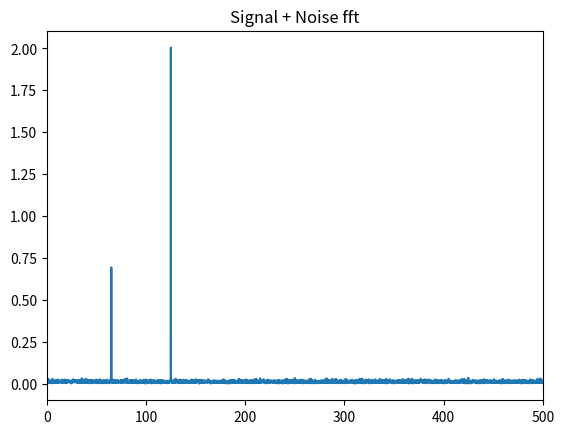
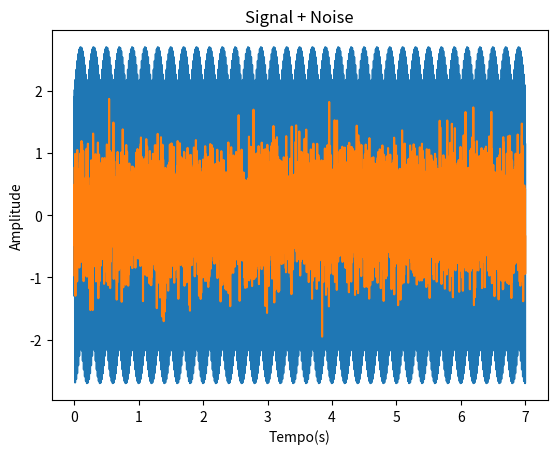
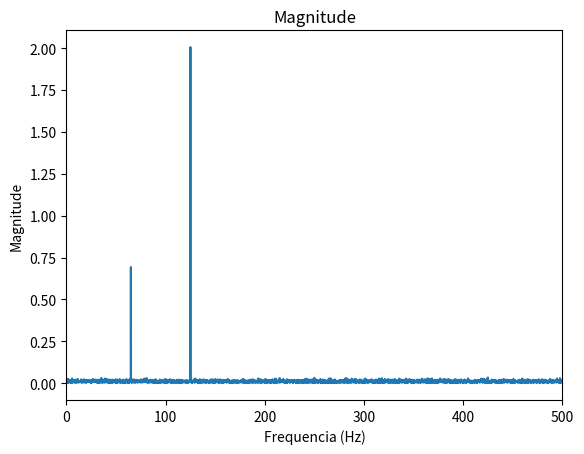
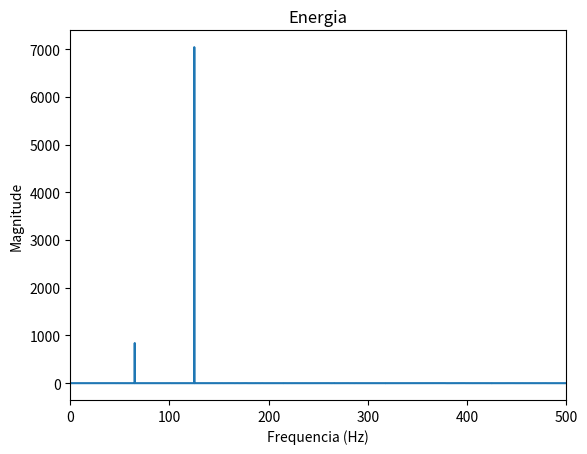
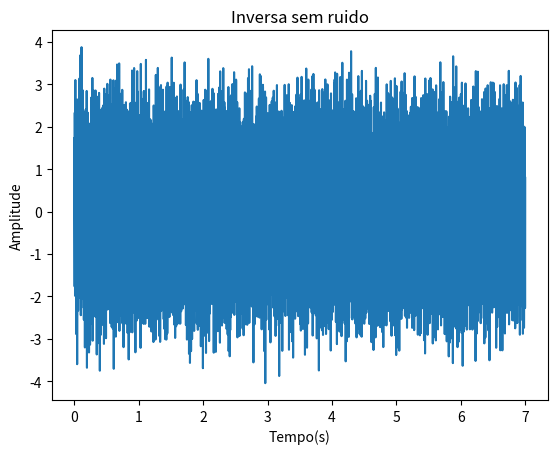

Reproduce these figures in Python, in order.
import numpy as np
import matplotlib.pyplot as plt
import scipy.fft as scp

pi = np.pi
Fs = 1000
T = 1/Fs
t = np.arange(0,7,T)

X1 = 0.7 * np.sin(2*pi*65*t)
X2 = 2 * np.sin(2*pi*125*t + 0.5 * pi)
N = 0.5 * np.random.randn(np.size(t))

signal = X1 + X2
noise_signal = signal + N


fft_noise_signal = scp.fft(noise_signal)
mag = np.absolute(fft_noise_signal)
df = Fs/mag.shape[0]
freq = np.arange(0,Fs,df)
mag_norm = 2*mag/mag.shape[0]

plt.figure()
plt.title('Signal + Noise fft')
plt.plot(freq,mag_norm)
plt.xlim(0,Fs/2)


eg = mag**2/mag.shape[0]



s = (mag<0.1)
fft_noise_signal[s] = 0
yy = scp.ifft(fft_noise_signal)


plt.figure()
plt.title('Signal + Noise')
plt.xlabel('Tempo(s)')
plt.ylabel('Amplitude')
plt.plot(t,signal,t,N)



plt.figure()
plt.plot(freq,mag_norm)
plt.title('Magnitude')
plt.xlabel('Frequencia (Hz)')
plt.ylabel('Magnitude')
plt.xlim([0,Fs/2])

plt.figure()
plt.plot(freq,eg)
plt.title('Energia')
plt.xlabel('Frequencia (Hz)')
plt.ylabel('Magnitude')
plt.xlim([0,Fs/2])

plt.figure()
plt.plot(t,yy)
plt.title('Inversa sem ruido')
plt.xlabel('Tempo(s)')
plt.ylabel('Amplitude')
plt.show()



